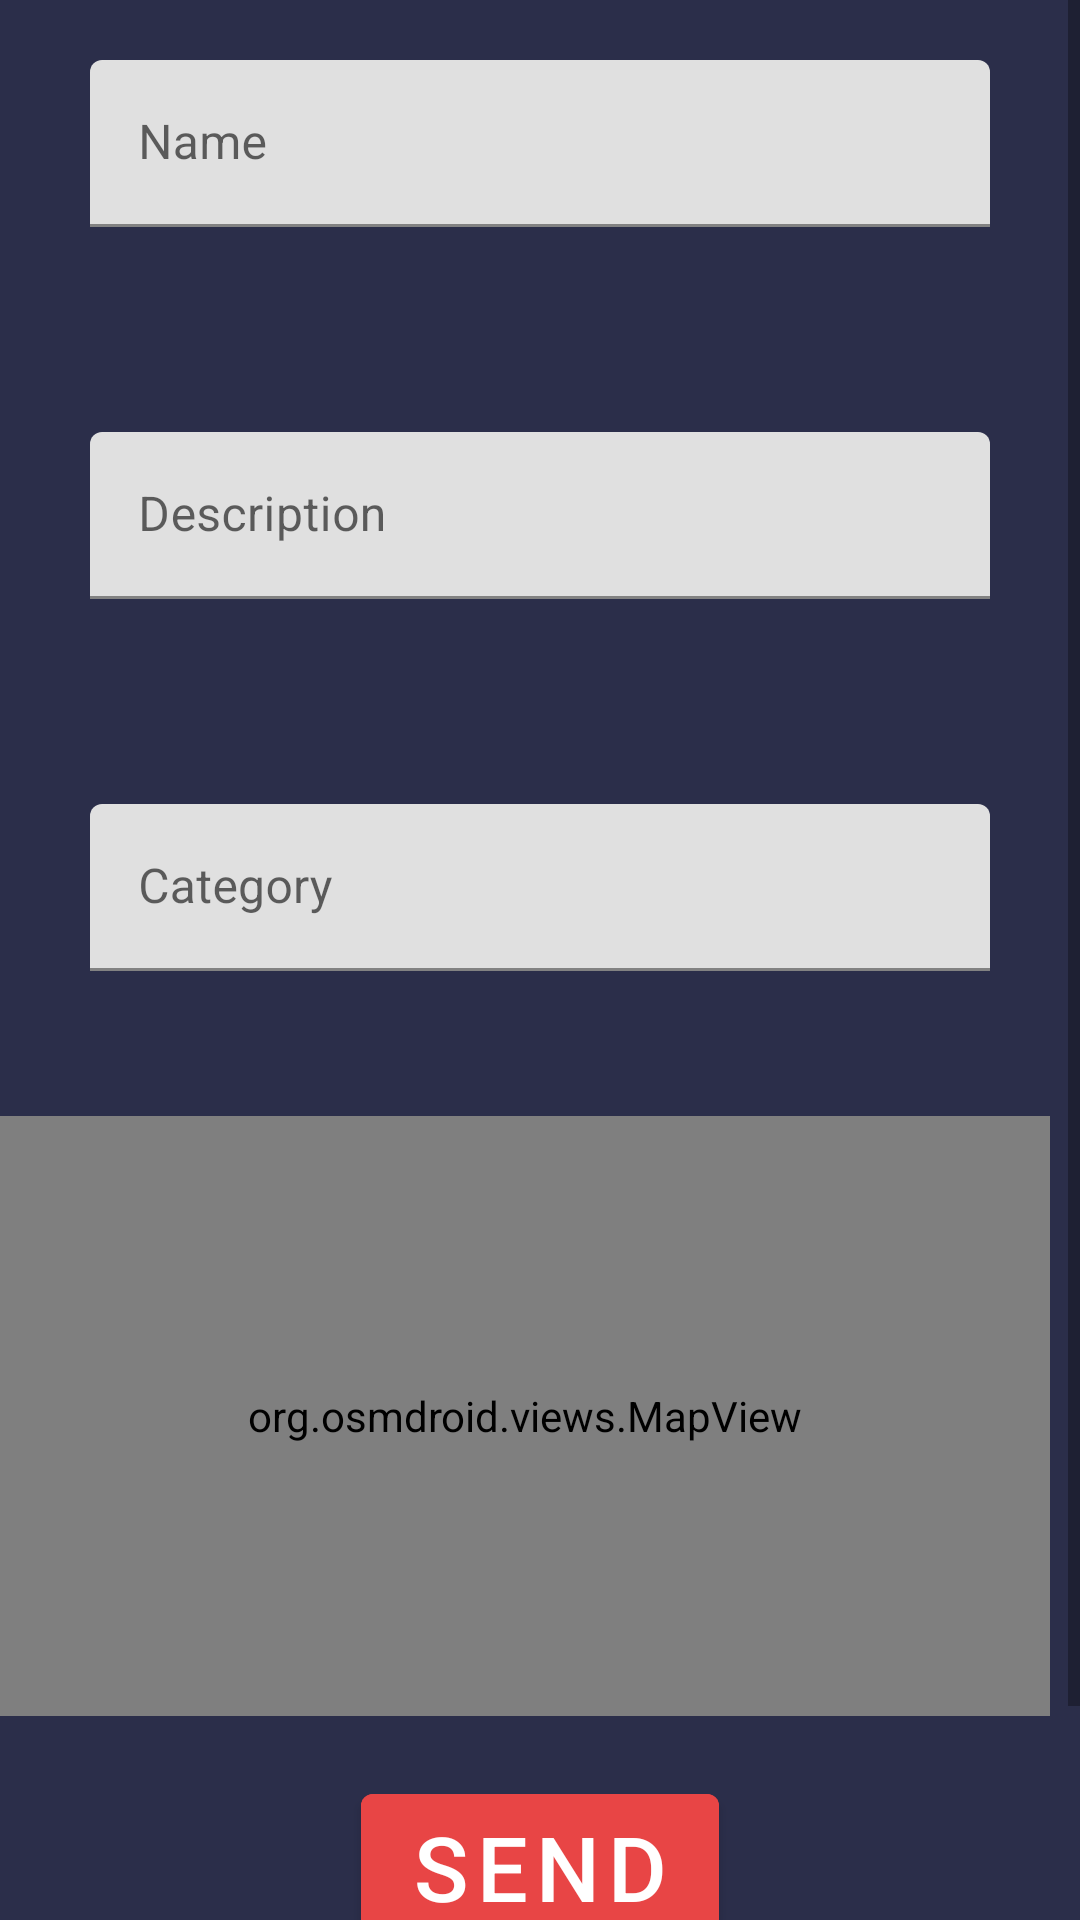

Here is an Android app screen rendered from its layout file. Give the layout XML and the strings, colors and styles it references.
<!-- AndroidManifest.xml: application theme Theme.CommapsyAndroid -->
<!-- res/layout/fragment_place_request.xml -->
<?xml version="1.0" encoding="utf-8"?>
<FrameLayout xmlns:android="http://schemas.android.com/apk/res/android"
    xmlns:app="http://schemas.android.com/apk/res-auto"
    xmlns:tools="http://schemas.android.com/tools"
    android:layout_width="match_parent"
    android:layout_height="match_parent"
    tools:context=".activities.ui.PlaceRequestFragment"
    android:background="@color/primary"
    >

    <ScrollView
        android:layout_width="match_parent"
        android:layout_height="match_parent">

        <LinearLayout
            android:layout_width="match_parent"
            android:layout_height="match_parent"
            android:orientation="vertical">

            <com.google.android.material.textfield.TextInputLayout
                android:id="@+id/nameLayout"
                android:layout_width="match_parent"
                android:layout_height="wrap_content"
                android:layout_marginBottom="28dp"
                android:layout_marginHorizontal="30dp"
                android:layout_marginTop="20dp"
                android:hint="Name"
                app:errorEnabled="true"
                >
                <com.google.android.material.textfield.TextInputEditText
                    android:id="@+id/nameField"
                    android:layout_width="match_parent"
                    android:layout_height="wrap_content"
                    />
            </com.google.android.material.textfield.TextInputLayout>

            <com.google.android.material.textfield.TextInputLayout
                android:id="@+id/descLayout"
                android:layout_width="match_parent"
                android:layout_height="wrap_content"
                android:layout_marginBottom="28dp"
                android:layout_marginHorizontal="30dp"
                android:layout_marginTop="20dp"
                android:hint="Description"
                app:errorEnabled="true"
                >
                <com.google.android.material.textfield.TextInputEditText
                    android:id="@+id/descField"
                    android:layout_width="match_parent"
                    android:layout_height="wrap_content"
                    />
            </com.google.android.material.textfield.TextInputLayout>

            <com.google.android.material.textfield.TextInputLayout
                android:id="@+id/categoryLayout"
                android:layout_width="match_parent"
                android:layout_height="wrap_content"
                android:layout_marginBottom="28dp"
                android:layout_marginHorizontal="30dp"
                android:layout_marginTop="20dp"
                android:hint="Category"
                app:errorEnabled="true"
                >
                <com.google.android.material.textfield.TextInputEditText
                    android:id="@+id/categoryField"
                    android:layout_width="match_parent"
                    android:layout_height="wrap_content"
                    />
            </com.google.android.material.textfield.TextInputLayout>

            <org.osmdroid.views.MapView
                android:id="@+id/placeMap"
                android:layout_width="350dp"
                android:layout_height="200dp"
                />

            <com.google.android.material.button.MaterialButton
                android:id="@+id/send"
                android:layout_width="wrap_content"
                android:layout_height="wrap_content"
                android:text="Send"
                android:layout_gravity="center"
                android:backgroundTint="@color/secondary"
                android:layout_marginHorizontal="30dp"
                android:layout_marginTop="20dp"
                android:textSize="30dp"
                />

            <ProgressBar
                android:id="@+id/loading"
                android:layout_width="wrap_content"
                android:layout_height="wrap_content"
                app:layout_constraintTop_toBottomOf="@id/passLink"
                app:layout_constraintEnd_toEndOf="parent"
                app:layout_constraintStart_toStartOf="parent"
                android:outlineSpotShadowColor="@color/secondary"
                android:visibility="invisible"
                android:layout_marginHorizontal="30dp"
                android:layout_marginTop="20dp"
                />



        </LinearLayout>

    </ScrollView>

</FrameLayout>
<!-- resources referenced by this layout -->
<resources>
  <color name="primary">#2B2E4A</color>
  <color name="secondary">#E84545</color>
  <style name="Theme.CommapsyAndroid" parent="Theme.MaterialComponents.DayNight.NoActionBar">
          
          <item name="colorPrimary">@color/purple_500</item>
          <item name="colorPrimaryVariant">@color/purple_700</item>
          <item name="colorOnPrimary">@color/white</item>
          
          <item name="colorSecondary">@color/teal_200</item>
          <item name="colorSecondaryVariant">@color/teal_700</item>
          <item name="colorOnSecondary">@color/black</item>
          
          <item name="android:statusBarColor" tools:targetApi="l">?attr/colorPrimaryVariant</item>
          
      </style>
  <color name="purple_500">#FF6200EE</color>
  <color name="purple_700">#FF3700B3</color>
  <color name="white">#FFFFFFFF</color>
  <color name="teal_200">#FF03DAC5</color>
  <color name="teal_700">#FF018786</color>
  <color name="black">#FF000000</color>
</resources>
